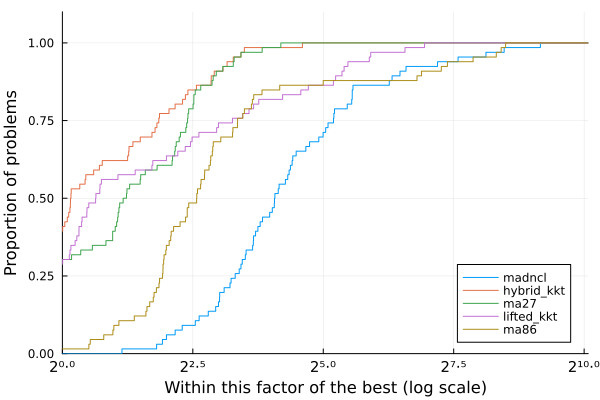

Values plotted in this chart, from the file beside it:
Case, nvars, ncons, MadNLP+LiftedKKT (GPU)_iter, MadNLP+LiftedKKT (GPU)_soltime, MadNLP+LiftedKKT (GPU)_inittime, MadNLP+LiftedKKT (GPU)_adtime, MadNLP+LiftedKKT (GPU)_lintime, MadNLP+LiftedKKT (GPU)_termination, MadNLP+LiftedKKT (GPU)_obj, MadNLP+LiftedKKT (GPU)_cvio, MadNLP+HybridKKT (GPU)_iter, MadNLP+HybridKKT (GPU)_soltime, MadNLP+HybridKKT (GPU)_inittime, MadNLP+HybridKKT (GPU)_adtime, MadNLP+HybridKKT (GPU)_lintime, MadNLP+HybridKKT (GPU)_termination, MadNLP+HybridKKT (GPU)_obj, MadNLP+HybridKKT (GPU)_cvio, MadNCL (GPU)_iter, MadNCL (GPU)_soltime, MadNCL (GPU)_inittime, MadNCL (GPU)_adtime, MadNCL (GPU)_lintime
3_lmbd, 24, 28, 21, 0.1162, 0.01928, 0.02191, 0.02488, , 5813, 1.9997502258366914e-8, 16, 0.1092, 0.02017, 0.02267, 0.02241, , 5813, 1.0908121073072152e-8, 24, 3.446, 0.6702, 0.06273, 0.05587
5_pjm, 44, 53, 29, 0.5279, 0.02198, 0.03659, 0.0858, , 17552, 2.9463905093507492e-8, 22, 0.1355, 0.0198, 0.02596, 0.02999, , 17552, 3.554049854415098e-8, 45, 0.447, 0.0196, 0.08899, 0.2345
14_ieee, 118, 169, 16, 1.598, 0.9448, 0.02045, 0.5927, , 2178, 1.9936280327231867e-8, 15, 0.1098, 0.02126, 0.02184, 0.02362, , 2178, 1.0340993394919451e-8, 29, 0.4831, 0.09454, 0.06874, 0.08755
24_ieee_rts, 266, 315, 22, 0.2537, 0.02515, 0.02411, 0.152, , 63352, 3.992240227290722e-8, 21, 0.1441, 0.02214, 0.02956, 0.0344, , 63352, 3.992240227290722e-8, 59, 11.45, 0.02389, 0.09059, 0.345
30_as, 236, 348, 13, 0.1009, 0.02551, 0.01373, 0.03114, , 803.1, 1.997626607393245e-8, 12, 0.09391, 0.02122, 0.01432, 0.023, , 803.1, 1.0351147938791883e-8, 38, 0.392, 0.02276, 0.06231, 0.1739
30_ieee, 236, 348, 20, 0.1351, 0.0229, 0.01998, 0.04876, , 8209, 1.9976722980376876e-8, 17, 0.1278, 0.01929, 0.02521, 0.03016, , 8209, 1.0549795703695963e-8, 32, 0.3597, 0.02076, 0.07801, 0.1709
39_epri, 282, 401, 42, 0.4075, 0.02562, 0.05954, 0.2051, , 138416, 1.0982981990537155e-7, 38, 0.3218, 0.0225, 0.07148, 0.08657, , 138416, 1.098297452983843e-7, 75, 8.335, 0.0247, 0.1205, 0.6643
57_ieee, 448, 675, 19, 2.085, 0.0284, 0.0221, 0.1555, , 37589, 2.444808178125868e-8, 13, 0.1127, 0.02451, 0.01864, 0.03002, , 37589, 2.444807956081263e-8, 39, 0.4473, 0.02903, 0.07683, 0.2395
60_c, 518, 737, 30, 0.3352, 0.02454, 0.03339, 0.19, , 92694, 7.621893338694008e-8, 27, 0.2077, 0.02492, 0.04133, 0.05508, , 92694, 7.621886410902334e-8, 50, 0.5846, 0.0301, 0.08686, 0.3293
73_ieee_rts, 824, 987, 27, 1.391, 0.359, 0.03105, 0.1539, , 189764, 3.992357999749174e-8, 24, 0.1876, 0.02685, 0.0332, 0.04866, , 189764, 3.992357999749174e-8, 93, 0.965, 0.03383, 0.1352, 0.5568
89_pegase, 1042, 1649, 30, 0.2629, 0.03268, 0.03027, 0.1144, , 107286, 1.6997736196344704e-7, 33, 0.2951, 0.02932, 0.04477, 0.1062, , 107286, 1.6997736196344704e-7, 360, 12.66, 0.037, 1.331, 5.094
118_ieee, 1088, 1539, 28, 0.3128, 0.02571, 0.02823, 0.1737, , 97214, 6.504391603101567e-8, 27, 0.2103, 0.02671, 0.03745, 0.05218, , 97214, 6.504391603101567e-8, 99, 1.361, 0.03522, 0.2275, 0.7961
162_ieee_dtc, 1484, 2313, 40, 0.3846, 0.0277, 0.0409, 0.1948, , 108076, 1.1261269250439909e-7, 34, 0.2843, 0.02873, 0.04007, 0.09805, , 108076, 1.1261272803153588e-7, 165, 2.83, 0.04266, 0.2178, 2.008
179_goc, 1468, 2200, 36, 0.3424, 0.03255, 0.04269, 0.1473, , 754266, 3.6393646496435395e-7, 30, 0.2496, 0.029, 0.04087, 0.06453, , 754266, 3.6393646496435395e-7, 86, 1.104, 0.04263, 0.1127, 0.5737
197_snem, 1608, 2397, 31, 0.3977, 0.0334, 0.03088, 0.2328, , 1.502, 9.974938853124046e-9, 23, 0.1713, 0.03001, 0.02634, 0.0369, , 1.502, 9.99090832498202e-9, 16, 0.2682, 0.04316, 0.04555, 0.1434
200_activ, 1456, 2116, 20, 0.2608, 0.02733, 0.0202, 0.1525, , 27558, 2.000678064688704e-8, 20, 0.1677, 0.02798, 0.02774, 0.04145, , 27558, 1.3375441199059424e-8, 21, 0.3909, 0.03948, 0.05637, 0.2349
240_pserc, 2558, 3617, 136, 1.744, 0.03962, 0.2848, 0.7916, , 3.3296699280808587e6, 8.605082655321894e-7, 136, 1.692, 0.0362, 0.3135, 0.5367, , 3.3296700635297936e6, 8.605083223756083e-7, 927, 8.632, 0.05584, 1.113, 4.241
300_ieee, 2382, 3478, 49, 0.391, 0.03302, 0.0581, 0.1407, , 565219, 2.4640974771727997e-7, 42, 0.4178, 0.03471, 0.07036, 0.144, , 565220, 2.4640974771727997e-7, 552, 5.558, 0.05546, 0.6464, 3.048
500_goc, 4254, 6097, 40, 0.399, 0.04928, 0.04163, 0.1815, , 454946, 1.1640192809636574e-7, 42, 0.3667, 0.04718, 0.05041, 0.1217, , 454946, 1.1640192809636574e-7, 333, 5.403, 0.08056, 0.4101, 3.928
588_sdet, 4110, 5979, 35, 0.2892, 0.04138, 0.03488, 0.1072, , 313140, 1.0868030031474518e-7, 35, 0.3041, 0.03904, 0.04089, 0.1043, , 313140, 1.0868030031474518e-7, 177, 1.948, 0.07831, 0.2508, 1.094
793_goc, 5432, 7978, 38, 0.3605, 0.04637, 0.03833, 0.1614, , 260198, 1.0844198072845757e-7, 36, 0.3549, 0.045, 0.04588, 0.1321, , 260198, 1.0844198605752808e-7, 424, 4.228, 0.09667, 0.5132, 2.278
1354_pegase, 11192, 16646, 55, 0.727, 0.08856, 0.0686, 0.3789, , 1.258843686060608e6, 4.188385389625182e-7, 51, 0.5596, 0.09038, 0.06523, 0.2153, , 1.2588439865937664e6, 4.187393685128882e-7, 447, 5.187, 0.1735, 0.6168, 3.033
1803_snem, 15246, 23172, 65, 0.6465, 0.1092, 0.06698, 0.2649, , 98334, 9.82383738801218e-8, 66, 0.7144, 0.1074, 0.09126, 0.28, , 98335, 9.82383738801218e-8, 3000, 94.42, 0.2201, 4.081, 73.92
1888_rte, 14480, 21494, 1706, 22.67, 0.1101, 3.479, 7.976, r, 1.6678910079187665e6, 0.01847, 17, 0.537, 0.1139, 0.03228, 0.09262, r, 688530, 532.4, 520, 7.671, 0.213, 0.6964, 4.984
1951_rte, 15018, 22075, 438, 4.201, 0.1111, 0.4678, 2.014, , 2.0855812665748382e6, 1.5019335464216965e-7, 21, 0.3831, 0.1109, 0.03969, 0.1315, r, 891808, 528.3, 494, 7.414, 0.2083, 0.6509, 4.849
2000_goc, 19008, 29432, 42, 0.6102, 0.1454, 0.04562, 0.2805, , 973432, 1.0788546411788502e-7, 38, 0.5567, 0.14, 0.05716, 0.2114, , 973432, 1.0788546411788502e-7, 386, 6.389, 0.2987, 0.665, 3.98
2312_goc, 17128, 25716, 45, 0.7936, 0.1219, 0.05302, 0.4506, , 441330, 1.898193247029667e-7, 62, 0.863, 0.1281, 0.08361, 0.408, , 441330, 1.898193247029667e-7, 249, 4.639, 0.2658, 0.3927, 3.189
2383wp_k, 17004, 25039, 58, 0.6376, 0.1164, 0.061, 0.2717, , 1.86818898665827e6, 1.0788060045285874e-7, 61, 0.862, 0.1217, 0.0878, 0.4342, , 1.8681915845583677e6, 1.079566835926471e-7, 563, 11.22, 0.2537, 0.7978, 7.574
2736sp_k, 19088, 28356, 44, 0.5445, 0.1058, 0.04549, 0.2508, , 1.30801304541509e6, 3.8245251854363005e-8, 42, 0.6055, 0.1134, 0.06127, 0.2778, , 1.3080149931455022e6, 3.8245254074809054e-8, 191, 6.881, 0.2808, 0.3187, 4.983
2737sop_k, 18988, 28358, 34, 0.4674, 0.1082, 0.03534, 0.2147, , 777726, 3.67941170864583e-8, 34, 0.4988, 0.1068, 0.04932, 0.2176, , 777728, 3.679411886281514e-8, 89, 2.876, 0.2763, 0.2339, 2.236
2742_goc, 24540, 38196, 239, 4.406, 0.1783, 0.491, 2.471, , 275705, 9.992572991279758e-8, 91, 2.106, 0.1855, 0.2294, 1.173, r, 214787, 23.05, 175, 4.647, 0.4172, 0.3728, 3.26
2746wop_k, 19582, 28642, 38, 0.6897, 0.1068, 0.03958, 0.4173, , 1.2082566509489731e6, 3.7151718590422433e-8, 37, 0.5343, 0.1151, 0.05258, 0.2355, , 1.2082585005865667e6, 3.7151726139939e-8, 95, 2.128, 0.2915, 0.1842, 1.508
2746wp_k, 19520, 28446, 42, 0.5506, 0.103, 0.04641, 0.257, , 1.6317059251562217e6, 4.807290920894047e-8, 42, 0.617, 0.1107, 0.05966, 0.2962, , 1.6317079302481264e6, 4.807338260803817e-8, 205, 6.894, 0.2693, 0.3982, 4.998
2848_rte, 21822, 32129, 918, 10.55, 0.1216, 1.063, 6.019, , 1.2866075620009615e6, 1.3305304058519596e-7, 32, 0.5658, 0.1275, 0.05518, 0.238, r, 784677, 179.5, 363, 6.174, 0.324, 0.5576, 4.113
2853_sdet, 23028, 33154, 58, 0.9962, 0.1445, 0.2255, 0.4008, , 2.0523861425653307e6, 1.7452961742492334e-7, 205, 3.62, 0.1516, 0.4486, 1.908, a, 2.0523867190517855e6, 1.7452962097763702e-7, 526, 11.32, 0.3391, 0.8081, 8.155
2868_rte, 22090, 32393, 1111, 14.61, 0.1418, 1.622, 8.274, , 2.0096045606656377e6, 1.500928039632754e-7, 31, 0.5567, 0.1546, 0.05314, 0.2108, r, 889193, 179.4, 533, 9.908, 0.3396, 0.824, 6.748
2869_pegase, 25086, 37813, 61, 0.8431, 0.1649, 0.06838, 0.4, , 2.462789757385133e6, 4.1883394175101785e-7, 58, 0.8704, 0.1826, 0.07514, 0.3881, , 2.4627904333796483e6, 4.1872670664133693e-7, 622, 11.67, 0.3834, 1.026, 7.627
3012wp_k, 21082, 31029, 62, 0.9395, 0.1184, 0.06485, 0.5508, , 2.6008396179435616e6, 5.3499570995541035e-8, 64, 0.9363, 0.1176, 0.09481, 0.4863, , 2.6008427211272973e6, 5.349967580059456e-8, 214, 4.188, 0.313, 0.3657, 2.81
3022_goc, 23238, 34990, 56, 1.106, 0.1587, 0.06072, 0.6846, , 601384, 1.317744970918966e-7, 68, 0.9338, 0.16, 0.08557, 0.4267, , 601384, 1.6143964742809658e-7, 325, 9.276, 0.3573, 0.6447, 6.568
3120sp_k, 21608, 32092, 54, 0.777, 0.1131, 0.05751, 0.4243, , 2.1479659349722373e6, 5.017045712207846e-8, 58, 0.8736, 0.1169, 0.08393, 0.4616, , 2.1479690749663142e6, 4.621179261476982e-8, 193, 3.817, 0.3142, 0.3453, 2.568
3375wp_k, 24350, 35876, 63, 0.9336, 0.1246, 0.0668, 0.5261, , 7.438165884961631e6, 3.8550380310198307e-7, 67, 1.039, 0.1371, 0.09864, 0.5538, , 7.438169413304118e6, 3.947410576188304e-7, 252, 6.483, 0.3574, 0.4267, 4.507
3970_goc, 35270, 54428, 51, 1.587, 0.2326, 0.08045, 1.008, , 960982, 6.408337949181941e-8, 50, 0.9653, 0.2439, 0.07852, 0.4212, , 960985, 6.408338037999783e-8, 623, 20.6, 0.6071, 1.498, 14.64
4020_goc, 36696, 56957, 60, 1.871, 0.2556, 0.1158, 1.117, , 822245, 1.2996316378632855e-7, 60, 1.318, 0.2674, 0.1111, 0.6535, , 822247, 1.2996316378632855e-7, 361, 12.39, 0.6522, 1.051, 8.64
4601_goc, 38814, 59596, 74, 2.318, 0.2467, 0.1245, 1.541, , 826238, 9.997057404120824e-8, 72, 1.38, 0.2598, 0.1214, 0.6799, , 826242, 9.997057404120824e-8, 703, 28.55, 0.6676, 1.821, 20.98
4619_goc, 42532, 66289, 53, 1.322, 0.2937, 0.09842, 0.6146, , 476703, 8.801086792686874e-8, 50, 1.18, 0.3269, 0.09081, 0.5208, , 476704, 8.801086792686874e-8, 604, 19.86, 0.7737, 1.451, 14.15
4661_sdet, 34758, 51302, 65, 2.129, 0.2173, 0.1378, 1.33, , 2.25134307607857e6, 1.9624890867930844e-7, 56, 2.137, 0.2337, 0.1075, 1.469, , 2.2513440659690434e6, 1.9624890867930844e-7, 3000, 188.8, 0.541, 6.238, 157.9
4837_goc, 41398, 64030, 56, 1.426, 0.2525, 0.09013, 0.7731, , 872254, 9.921105004195852e-8, 59, 1.177, 0.2781, 0.09477, 0.5537, , 872255, 9.921105004195852e-8, 287, 9.515, 0.7022, 0.84, 6.757
4917_goc, 37872, 56917, 57, 1.368, 0.2298, 0.07266, 0.8255, , 1.387790784888415e6, 1.4385184954335273e-7, 56, 0.9889, 0.2432, 0.07399, 0.4406, , 1.387791016426952e6, 1.4385184599063905e-7, 1488, 46.5, 0.6064, 3.478, 33.09
5658_epigrids, 48552, 74821, 49, 1.535, 0.3305, 0.08837, 0.8208, , 1.2073124516581614e6, 1.078361986373011e-7, 51, 1.231, 0.3463, 0.09627, 0.5426, , 1.207313779867983e6, 1.0794057736518425e-7, 273, 9.788, 0.8681, 0.7087, 7.095
6468_rte, 49734, 75937, 798, 13.75, 0.2436, 1.31, 7.861, , 2.0697282005347493e6, 2.8533450446843744e-7, 75, 2.508, 0.2597, 0.2229, 1.589, r, 736118, 529.7, 650, 21.51, 0.8267, 1.644, 15.22
6470_rte, 50482, 75976, 1237, 22.49, 0.2552, 1.995, 13.31, , 2.2375687077998407e6, 1.5011772624973219e-7, 38, 0.9469, 0.2744, 0.06619, 0.4224, r, 712435, 517.2, 940, 31.29, 0.884, 2.503, 21.86
6495_rte, 50426, 76124, 3000, 68.48, 0.3864, 10.91, 35.78, f, 3.0929271935686003e6, 0.0006071, 46, 1.161, 0.3122, 0.08715, 0.5305, r, 828282, 517.2, 1696, 55.13, 0.8944, 4.369, 38.83
6515_rte, 50546, 76290, 2568, 54.79, 0.2653, 6.928, 31.22, , 2.8254952117025806e6, 2.8541559515815607e-7, 48, 1.234, 0.2899, 0.08733, 0.6004, r, 763227, 517.2, 1459, 45.45, 0.8358, 3.364, 30.56
7336_epigrids, 62116, 95306, 55, 2.105, 0.4622, 0.106, 1.1, , 1.8823885379198678e6, 1.3526404885055854e-7, 252, 5.922, 0.4658, 0.7967, 2.855, , 1.8823902212428043e6, 1.3526404885055854e-7, 659, 28.27, 1.173, 1.779, 20.37
8387_pegase, 78748, 118702, 112, 4.216, 0.5962, 0.3342, 2.17, a, 2.7713901840326115e6, 9.998577894521077e-7, 78, 10.03, 0.6166, 0.1801, 8.696, , 2.7713922832715465e6, 9.998577894521077e-7, 2942, 154.6, 1.459, 8.862, 114.9
9241_pegase, 85568, 130826, 3000, 123.1, 0.6635, 19.04, 67.8, f, 6.242764690092083e6, 2.3957825006083565e-6, 72, 3, 0.7295, 0.1449, 1.579, , 6.243090384680891e6, 4.1745116163838247e-7, 2506, 141.1, 1.639, 8.799, 103.7
9591_goc, 83572, 130588, 67, 3.794, 0.6752, 0.1651, 2.203, , 1.0616793357086773e6, 9.914168686009361e-8, 478, 13.65, 0.7218, 1.407, 7.26, a, 1.061683553360215e6, 9.914168863645045e-8, 788, 59.6, 1.724, 2.352, 48.48
10000_goc, 76804, 112352, 68, 2.811, 0.4299, 0.1316, 1.695, , 1.3540306696319198e6, 5.341135267400432e-8, 64, 1.801, 0.4604, 0.1596, 0.7669, , 1.3540313146470813e6, 5.225549237763971e-8, 112, 6.298, 1.373, 0.3948, 4.642
10192_epigrids, 89850, 139456, 58, 3.237, 0.6574, 0.1542, 1.808, , 1.6869206418143702e6, 1.3101670681692212e-7, 69, 2.926, 0.7719, 0.195, 1.349, a, 1.6869226721147902e6, 1.3101741203058737e-7, 353, 23.61, 1.835, 1.203, 18.36
10480_goc, 96750, 150874, 68, 3.948, 0.7606, 0.1872, 2.211, , 2.3146441758164414e6, 1.0995774957223148e-7, 3000, 95.78, 0.7789, 7.886, 59, f, 2.31464799994729e6, 1.0995775134858832e-7, 1113, 78.82, 1.984, 3.94, 62.28
... 6 more rows
